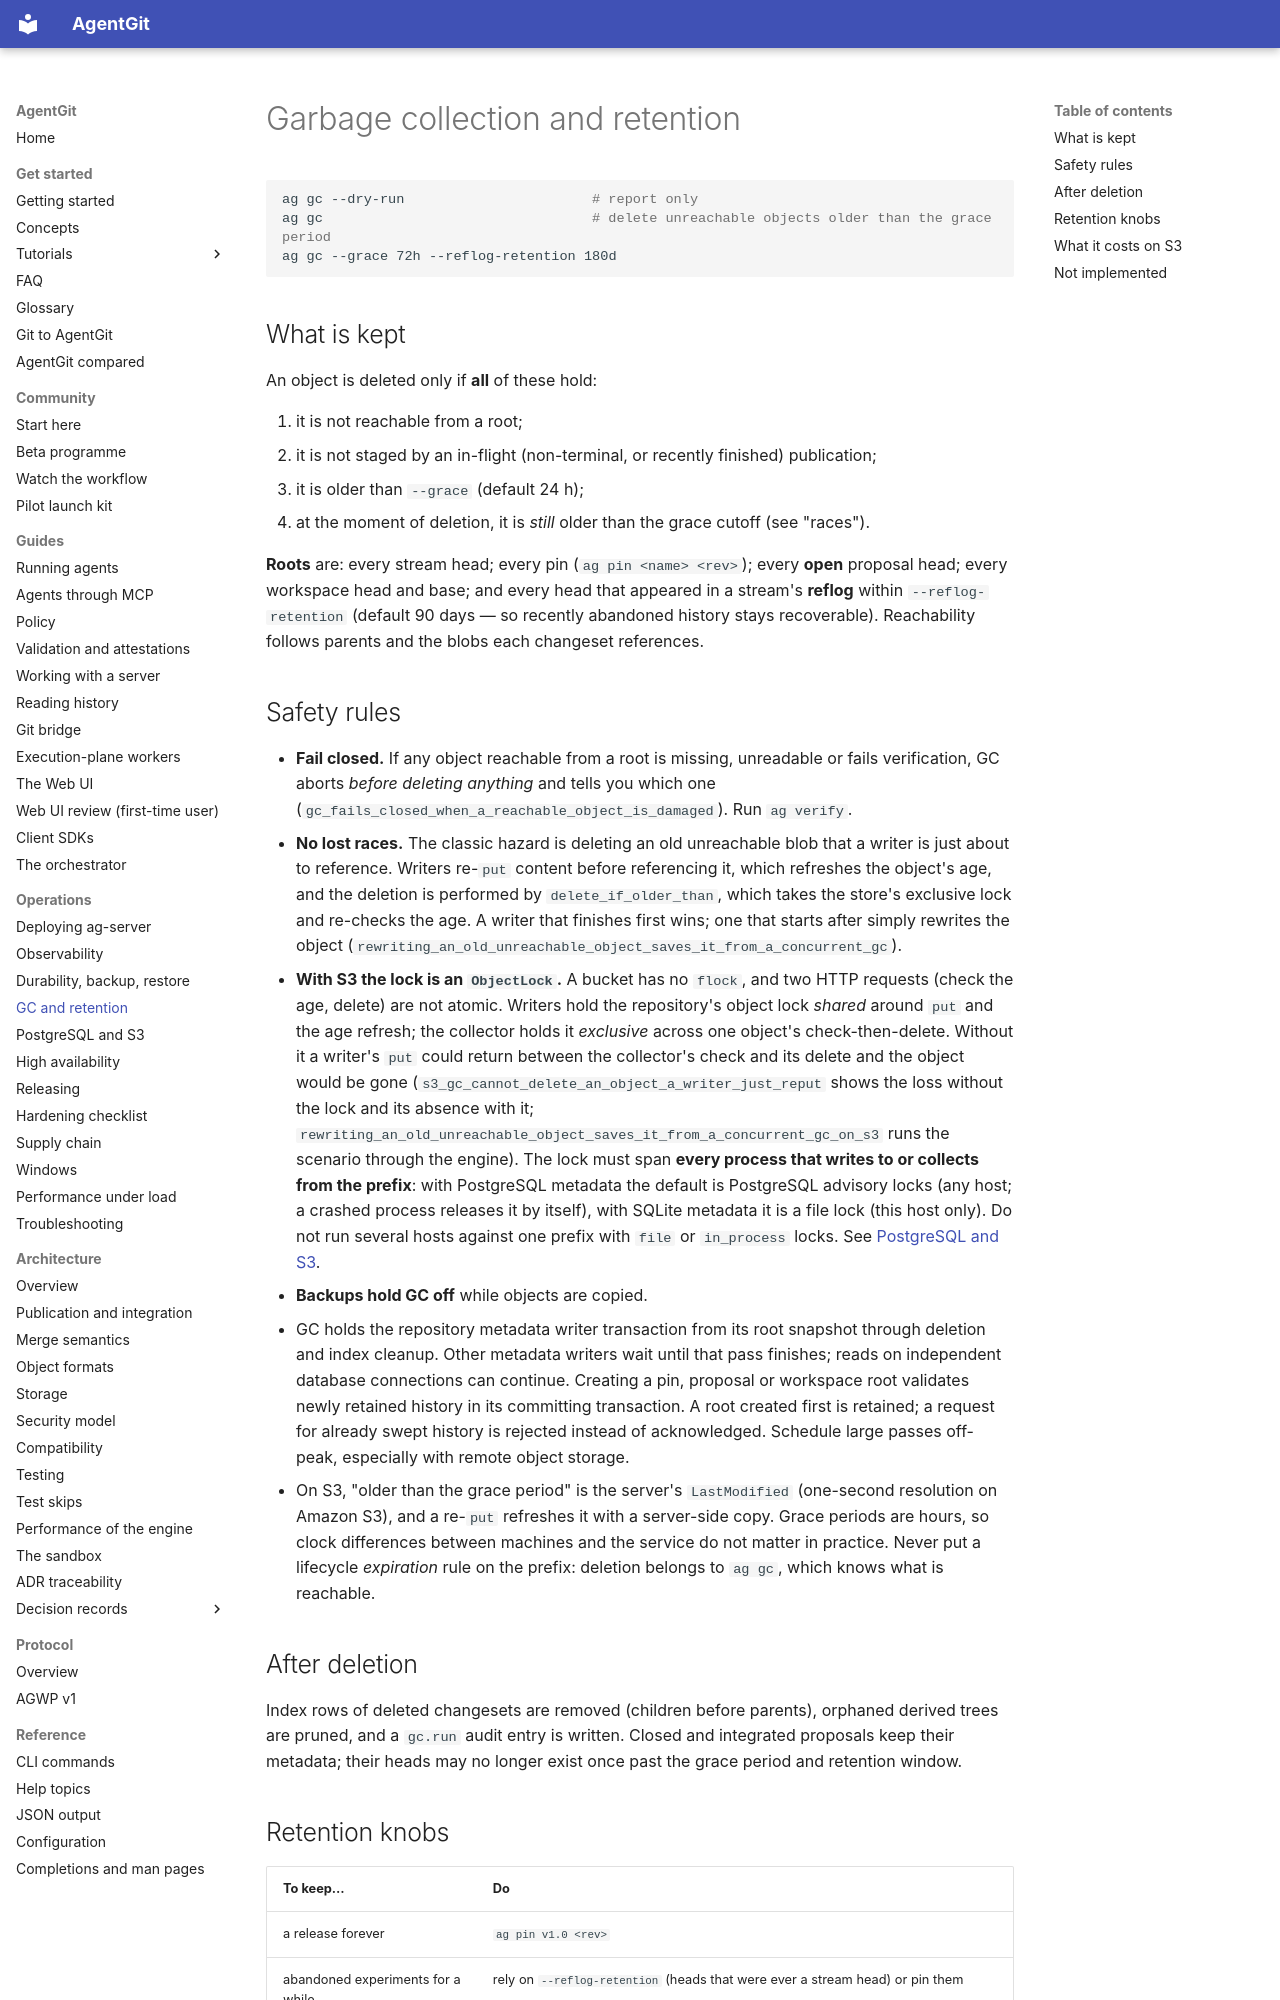

repository: Paffin/AgentGit · page: operations/gc-and-retention/index.html · generator: mkdocs

# Garbage collection and retention

```bash
ag gc --dry-run                       # report only
ag gc                                 # delete unreachable objects older than the grace period
ag gc --grace 72h --reflog-retention 180d
```

## What is kept

An object is deleted only if **all** of these hold:

1. it is not reachable from a root;
2. it is not staged by an in-flight (non-terminal, or recently finished) publication;
3. it is older than `--grace` (default 24 h);
4. at the moment of deletion, it is *still* older than the grace cutoff (see "races").

**Roots** are: every stream head; every pin (`ag pin <name> <rev>`); every **open** proposal head; every
workspace head and base; and every head that appeared in a stream's **reflog** within
`--reflog-retention` (default 90 days — so recently abandoned history stays recoverable). Reachability
follows parents and the blobs each changeset references.

## Safety rules

- **Fail closed.** If any object reachable from a root is missing, unreadable or fails verification, GC
  aborts *before deleting anything* and tells you which one
  (`gc_fails_closed_when_a_reachable_object_is_damaged`). Run `ag verify`.
- **No lost races.** The classic hazard is deleting an old unreachable blob that a writer is just about to
  reference. Writers re-`put` content before referencing it, which refreshes the object's age, and the
  deletion is performed by `delete_if_older_than`, which takes the store's exclusive lock and re-checks the
  age. A writer that finishes first wins; one that starts after simply rewrites the object
  (`rewriting_an_old_unreachable_object_saves_it_from_a_concurrent_gc`).
- **With S3 the lock is an `ObjectLock`.** A bucket has no `flock`, and two HTTP requests (check the age, delete)
  are not atomic. Writers hold the repository's object lock *shared* around `put` and the age refresh; the
  collector holds it *exclusive* across one object's check-then-delete. Without it a writer's `put` could return
  between the collector's check and its delete and the object would be gone
  (`s3_gc_cannot_delete_an_object_a_writer_just_reput` shows the loss without the lock and its absence with it;
  `rewriting_an_old_unreachable_object_saves_it_from_a_concurrent_gc_on_s3` runs the scenario through the engine).
  The lock must span **every process that writes to or collects from the prefix**: with PostgreSQL metadata the
  default is PostgreSQL advisory locks (any host; a crashed process releases it by itself), with SQLite metadata it
  is a file lock (this host only). Do not run several hosts against one prefix with `file` or `in_process` locks.
  See [PostgreSQL and S3](postgres-and-s3.md#the-object-lock).
- **Backups hold GC off** while objects are copied.
- GC holds the repository metadata writer transaction from its root snapshot through deletion and index cleanup.
  Other metadata writers wait until that pass finishes; reads on independent database connections can continue.
  Creating a pin, proposal or workspace root validates newly retained history in its committing transaction.
  A root created first is retained; a request for already swept history is rejected instead of acknowledged.
  Schedule large passes off-peak, especially with remote object storage.
- On S3, "older than the grace period" is the server's `LastModified` (one-second resolution on Amazon S3), and a
  re-`put` refreshes it with a server-side copy. Grace periods are hours, so clock differences between machines and
  the service do not matter in practice. Never put a lifecycle *expiration* rule on the prefix: deletion belongs
  to `ag gc`, which knows what is reachable.
